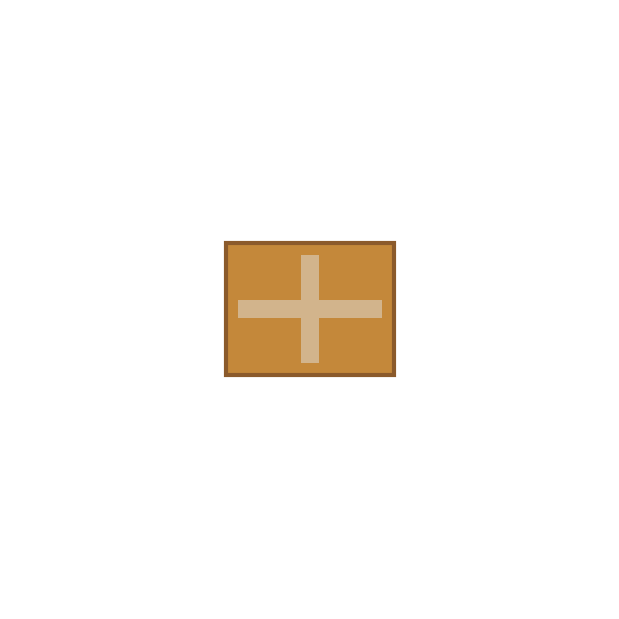

This chart was generated by the following Python code: (Note: this script raises an exception after producing the figure.)
"""
모든 위치 이탈 케이스
- 상/하/좌/우
- 대각선 (좌상, 우상, 좌하, 우하)
- 회전
"""

import matplotlib.pyplot as plt
import matplotlib.patches as patches
from matplotlib.transforms import Affine2D

def create_topdown_box(filename, box_x, box_y, angle=0):
    """위에서 본 박스 이미지"""
    fig, ax = plt.subplots(figsize=(6, 6))
    
    # 컨베이어 벨트 배경 (단색)
    ax.set_facecolor('#3D3D3D')
    
    # 박스 크기
    box_w = 0.28
    box_h = 0.22
    
    # 중심점
    cx = box_x + box_w/2
    cy = box_y + box_h/2
    
    if angle != 0:
        t = Affine2D().rotate_deg_around(cx, cy, angle) + ax.transData
    else:
        t = ax.transData
    
    # 박스 본체
    box = patches.Rectangle(
        (box_x, box_y), box_w, box_h,
        facecolor='#C4883A',
        edgecolor='#8B5A2B',
        linewidth=3,
        transform=t
    )
    ax.add_patch(box)
    
    # 테이프 (가로)
    tape_h = patches.Rectangle(
        (box_x + 0.02, box_y + box_h/2 - 0.015), box_w - 0.04, 0.03,
        facecolor='#D2B48C',
        edgecolor='none',
        transform=t
    )
    ax.add_patch(tape_h)
    
    # 테이프 (세로)
    tape_v = patches.Rectangle(
        (box_x + box_w/2 - 0.015, box_y + 0.02), 0.03, box_h - 0.04,
        facecolor='#D2B48C',
        edgecolor='none',
        transform=t
    )
    ax.add_patch(tape_v)
    
    ax.set_xlim(0, 1)
    ax.set_ylim(0, 1)
    ax.set_aspect('equal')
    ax.axis('off')
    
    plt.tight_layout(pad=0)
    plt.savefig(filename, dpi=200, bbox_inches='tight', 
                facecolor='#3D3D3D', pad_inches=0)
    plt.close()
    print(f"Saved: {filename}")


def main():
    out = '/home/<user>/'
    
    # 정상 위치 (중앙)
    center_x = 0.36
    center_y = 0.39
    shift = 0.15  # 이탈 거리
    
    # === 정상 ===
    create_topdown_box(f'{out}box_01_normal.png', 
                       center_x, center_y, angle=0)
    
    # === 상하좌우 이탈 ===
    # 오른쪽
    create_topdown_box(f'{out}box_02_right.png', 
                       center_x + shift, center_y, angle=0)
    # 왼쪽
    create_topdown_box(f'{out}box_03_left.png', 
                       center_x - shift, center_y, angle=0)
    # 위
    create_topdown_box(f'{out}box_04_up.png', 
                       center_x, center_y + shift, angle=0)
    # 아래
    create_topdown_box(f'{out}box_05_down.png', 
                       center_x, center_y - shift, angle=0)
    
    # === 대각선 이탈 ===
    diag = 0.12
    # 우상
    create_topdown_box(f'{out}box_06_up_right.png', 
                       center_x + diag, center_y + diag, angle=0)
    # 좌상
    create_topdown_box(f'{out}box_07_up_left.png', 
                       center_x - diag, center_y + diag, angle=0)
    # 우하
    create_topdown_box(f'{out}box_08_down_right.png', 
                       center_x + diag, center_y - diag, angle=0)
    # 좌하
    create_topdown_box(f'{out}box_09_down_left.png', 
                       center_x - diag, center_y - diag, angle=0)
    
    # === 회전 (위치는 중앙) ===
    create_topdown_box(f'{out}box_10_rotate_10.png', 
                       center_x, center_y, angle=10)
    create_topdown_box(f'{out}box_11_rotate_20.png', 
                       center_x, center_y, angle=20)
    create_topdown_box(f'{out}box_12_rotate_45.png', 
                       center_x, center_y, angle=45)
    create_topdown_box(f'{out}box_13_rotate_m15.png', 
                       center_x, center_y, angle=-15)
    create_topdown_box(f'{out}box_14_rotate_m30.png', 
                       center_x, center_y, angle=-30)
    
    # === 이탈 + 회전 복합 ===
    create_topdown_box(f'{out}box_15_right_rotate.png', 
                       center_x + shift, center_y, angle=15)
    create_topdown_box(f'{out}box_16_left_rotate.png', 
                       center_x - shift, center_y, angle=-20)
    create_topdown_box(f'{out}box_17_up_rotate.png', 
                       center_x, center_y + shift, angle=25)
    create_topdown_box(f'{out}box_18_corner_rotate.png', 
                       center_x + diag, center_y + diag, angle=35)
    
    print(f"\nDone! 18 images created.")


if __name__ == "__main__":
    main()